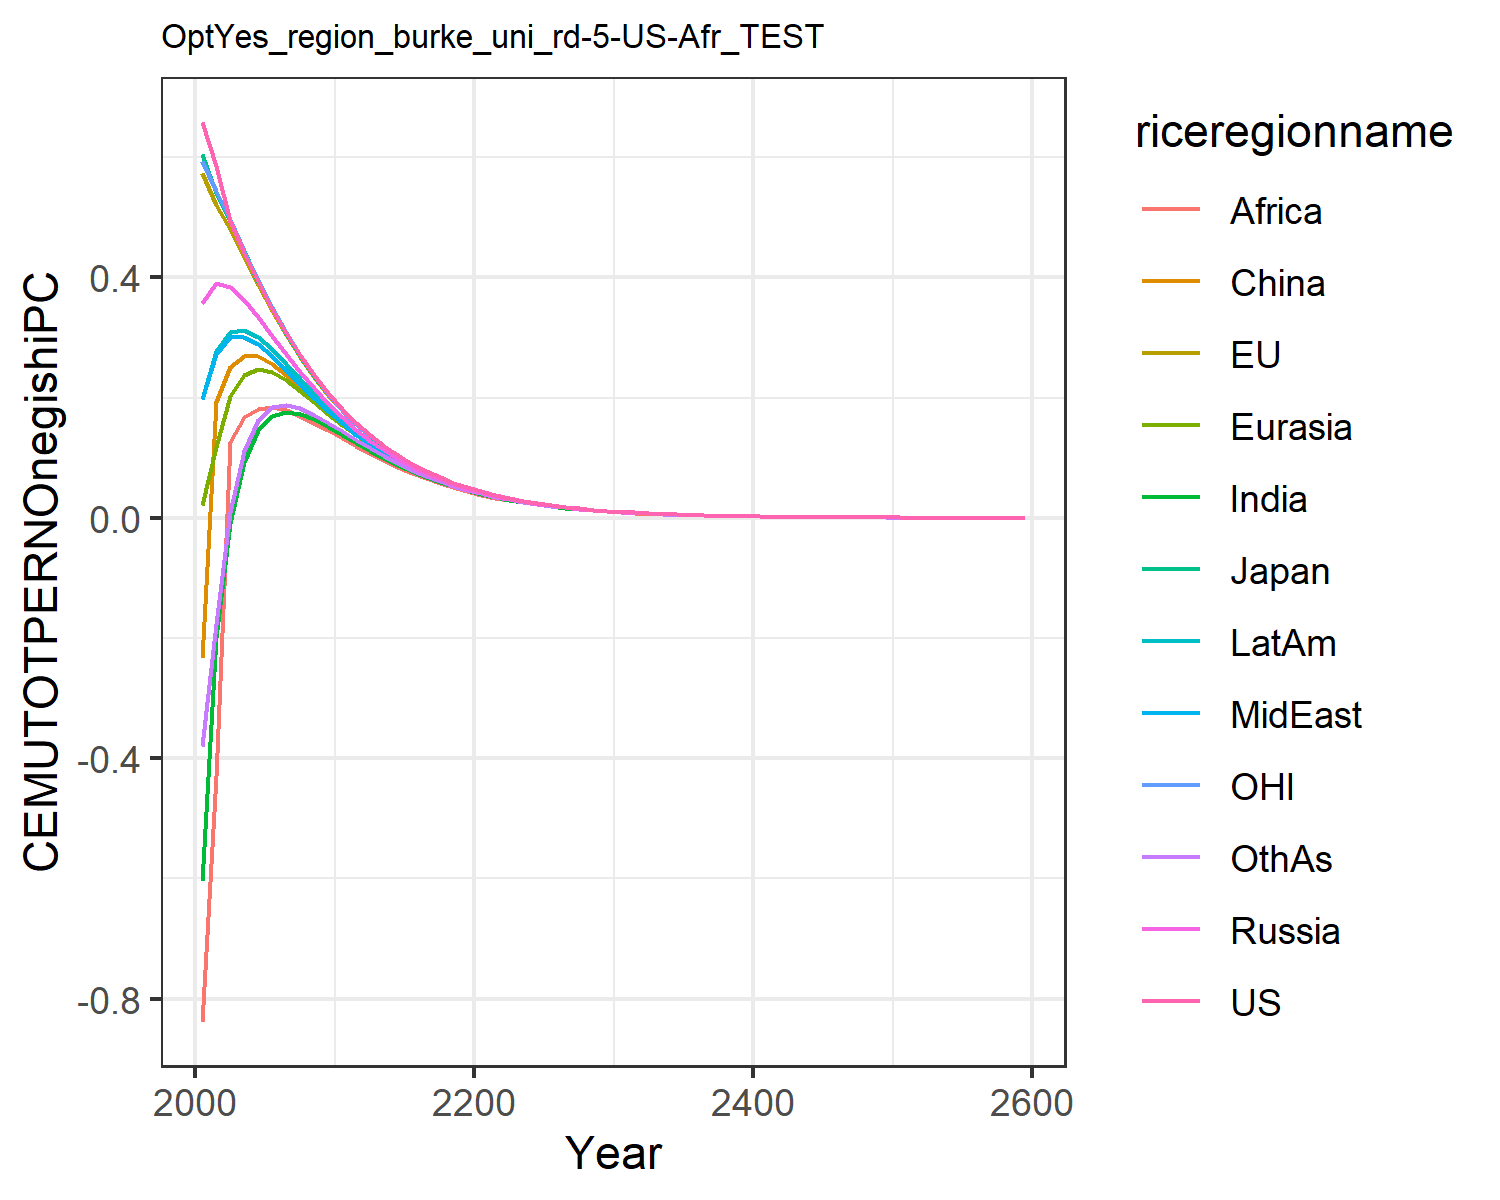

The file beside this chart, header and first rows:
0.6584524294912781, 0.5733616414265369, 0.6051726814123568, 0.35674278458680586, 0.02126985691141836, -0.23406994901865597, -0.6040983229588437, 0.19808492420664836, -0.8385595270357011, 0.1980823718108744, 0.5937232772234452, -0.3798567278442033
0.5856, 0.5213, 0.5399, 0.39, 0.1185, 0.1921, -0.1983, 0.2731, -0.4299, 0.2768, 0.5431, -0.1774
0.4936, 0.4798, 0.4929, 0.3845, 0.2023, 0.2506, -0.008611, 0.3006, 0.1257, 0.3095, 0.4952, 0.0103
0.44, 0.4336, 0.4435, 0.3626, 0.2379, 0.27, 0.09297, 0.3013, 0.1683, 0.3127, 0.4448, 0.1106
0.392, 0.3877, 0.3922, 0.334, 0.2473, 0.2687, 0.1464, 0.289, 0.1816, 0.3005, 0.3959, 0.1622
0.3479, 0.3443, 0.3467, 0.3033, 0.2421, 0.2561, 0.1702, 0.2691, 0.1839, 0.2802, 0.3502, 0.1838
0.3073, 0.3041, 0.3057, 0.2728, 0.2291, 0.2382, 0.1765, 0.2461, 0.1787, 0.2565, 0.3084, 0.188
0.2703, 0.2675, 0.2685, 0.2433, 0.2119, 0.2177, 0.1729, 0.2223, 0.1695, 0.2318, 0.2707, 0.1825
0.237, 0.2346, 0.2353, 0.2158, 0.1929, 0.1966, 0.1637, 0.1991, 0.1579, 0.2076, 0.2369, 0.1717
0.2073, 0.2051, 0.2054, 0.1901, 0.1735, 0.1757, 0.1517, 0.1775, 0.1457, 0.1847, 0.2068, 0.1584
0.1811, 0.179, 0.1791, 0.167, 0.1548, 0.1559, 0.1384, 0.1575, 0.133, 0.1635, 0.1802, 0.144
0.1575, 0.1559, 0.1558, 0.1463, 0.1373, 0.1383, 0.1248, 0.1386, 0.1201, 0.1438, 0.1568, 0.1299
0.1373, 0.1359, 0.1358, 0.1283, 0.1216, 0.1218, 0.1118, 0.1221, 0.1076, 0.1266, 0.1365, 0.1158
0.1194, 0.1182, 0.1182, 0.1122, 0.1072, 0.107, 0.09948, 0.1071, 0.09578, 0.111, 0.1187, 0.1027
0.1037, 0.1028, 0.1027, 0.09789, 0.09415, 0.09377, 0.08808, 0.09376, 0.08491, 0.09708, 0.1031, 0.09071
0.09002, 0.08919, 0.08912, 0.08529, 0.08248, 0.08201, 0.07766, 0.08192, 0.07498, 0.08473, 0.08944, 0.07981
0.07807, 0.07738, 0.07731, 0.07421, 0.07209, 0.07159, 0.06828, 0.07147, 0.06601, 0.07386, 0.07756, 0.07005
0.06767, 0.06709, 0.06703, 0.06451, 0.06291, 0.06241, 0.05988, 0.06227, 0.05796, 0.06431, 0.06722, 0.06134
0.05862, 0.05814, 0.05809, 0.05603, 0.05481, 0.05433, 0.05239, 0.0542, 0.05077, 0.05593, 0.05823, 0.0536
0.05076, 0.05036, 0.05031, 0.04863, 0.0477, 0.04725, 0.04576, 0.04713, 0.0444, 0.0486, 0.05042, 0.04676
0.04394, 0.0436, 0.04356, 0.04218, 0.04147, 0.04105, 0.03989, 0.04093, 0.03874, 0.04218, 0.04364, 0.04073
0.03802, 0.03774, 0.03771, 0.03657, 0.03601, 0.03564, 0.03473, 0.03552, 0.03375, 0.03659, 0.03777, 0.03543
0.03289, 0.03265, 0.03263, 0.03169, 0.03126, 0.03092, 0.03021, 0.03081, 0.02937, 0.03172, 0.03267, 0.03079
0.02845, 0.02824, 0.02822, 0.02744, 0.02711, 0.02681, 0.02625, 0.02672, 0.02554, 0.02749, 0.02826, 0.02674
0.0246, 0.02443, 0.02441, 0.02376, 0.0235, 0.02323, 0.0228, 0.02316, 0.02219, 0.02381, 0.02443, 0.02321
0.02127, 0.02112, 0.02111, 0.02057, 0.02037, 0.02013, 0.01979, 0.02007, 0.01927, 0.02062, 0.02112, 0.02013
0.01838, 0.01826, 0.01825, 0.0178, 0.01764, 0.01743, 0.01717, 0.01738, 0.01672, 0.01785, 0.01826, 0.01745
0.01589, 0.01578, 0.01577, 0.0154, 0.01528, 0.01509, 0.01488, 0.01505, 0.01451, 0.01545, 0.01578, 0.01512
0.01373, 0.01364, 0.01363, 0.01332, 0.01322, 0.01306, 0.0129, 0.01303, 0.01258, 0.01336, 0.01364, 0.0131
0.01186, 0.01178, 0.01178, 0.01152, 0.01144, 0.0113, 0.01117, 0.01127, 0.0109, 0.01156, 0.01178, 0.01134
0.01025, 0.01018, 0.01018, 0.00996, 0.009898, 0.009772, 0.009673, 0.009753, 0.009442, 0.009996, 0.01018, 0.009813
0.008851, 0.008797, 0.008794, 0.00861, 0.008561, 0.008452, 0.008374, 0.008436, 0.008178, 0.008643, 0.008793, 0.008491
0.007645, 0.007598, 0.007596, 0.007442, 0.007403, 0.007308, 0.007247, 0.007296, 0.00708, 0.007471, 0.007595, 0.007345
0.006602, 0.006563, 0.006561, 0.006432, 0.0064, 0.006318, 0.00627, 0.006309, 0.006128, 0.006457, 0.00656, 0.006352
0.005701, 0.005668, 0.005666, 0.005558, 0.005533, 0.005461, 0.005423, 0.005454, 0.005302, 0.00558, 0.005665, 0.005492
0.004923, 0.004894, 0.004893, 0.004802, 0.004782, 0.004719, 0.00469, 0.004714, 0.004587, 0.004821, 0.004891, 0.004747
0.004251, 0.004226, 0.004225, 0.004149, 0.004132, 0.004078, 0.004055, 0.004074, 0.003968, 0.004165, 0.004223, 0.004103
0.00367, 0.003649, 0.003648, 0.003584, 0.00357, 0.003523, 0.003505, 0.003521, 0.003431, 0.003598, 0.003646, 0.003546
0.003168, 0.00315, 0.00315, 0.003095, 0.003085, 0.003044, 0.00303, 0.003043, 0.002967, 0.003108, 0.003148, 0.003064
0.002735, 0.00272, 0.00272, 0.002674, 0.002665, 0.002629, 0.002619, 0.002629, 0.002565, 0.002684, 0.002718, 0.002647
0.002361, 0.002348, 0.002348, 0.002309, 0.002302, 0.002271, 0.002263, 0.002271, 0.002217, 0.002318, 0.002346, 0.002287
0.002038, 0.002027, 0.002027, 0.001994, 0.001988, 0.001962, 0.001955, 0.001962, 0.001916, 0.002002, 0.002025, 0.001975
0.001759, 0.001749, 0.001749, 0.001722, 0.001717, 0.001694, 0.001689, 0.001695, 0.001656, 0.001729, 0.001748, 0.001706
0.001518, 0.00151, 0.00151, 0.001487, 0.001483, 0.001463, 0.001459, 0.001464, 0.001431, 0.001492, 0.001509, 0.001474
0.00131, 0.001303, 0.001303, 0.001284, 0.00128, 0.001263, 0.001261, 0.001264, 0.001236, 0.001289, 0.001302, 0.001273
0.001131, 0.001125, 0.001125, 0.001108, 0.001105, 0.001091, 0.001089, 0.001092, 0.001068, 0.001112, 0.001124, 0.001099
0.0009758, 0.0009706, 0.0009709, 0.0009568, 0.0009545, 0.0009418, 0.0009404, 0.0009428, 0.0009229, 0.0009604, 0.0009698, 0.0009488
0.0008421, 0.0008376, 0.0008379, 0.000826, 0.0008241, 0.0008132, 0.0008122, 0.0008141, 0.0007972, 0.000829, 0.000837, 0.0008192
0.0007266, 0.0007228, 0.0007231, 0.000713, 0.0007114, 0.000702, 0.0007014, 0.000703, 0.0006886, 0.0007156, 0.0007223, 0.0007073
0.000627, 0.0006238, 0.000624, 0.0006155, 0.0006142, 0.0006061, 0.0006056, 0.000607, 0.0005948, 0.0006177, 0.0006233, 0.0006106
0.000541, 0.0005383, 0.0005385, 0.0005313, 0.0005302, 0.0005232, 0.0005229, 0.000524, 0.0005137, 0.0005332, 0.0005378, 0.0005271
0.0004668, 0.0004644, 0.0004647, 0.0004585, 0.0004576, 0.0004516, 0.0004515, 0.0004524, 0.0004436, 0.0004602, 0.0004641, 0.000455
0.0004028, 0.0004008, 0.000401, 0.0003958, 0.000395, 0.0003898, 0.0003898, 0.0003906, 0.0003831, 0.0003972, 0.0004004, 0.0003928
0.0003475, 0.0003458, 0.000346, 0.0003416, 0.0003409, 0.0003365, 0.0003366, 0.0003372, 0.0003308, 0.0003428, 0.0003455, 0.000339
0.0002998, 0.0002983, 0.0002985, 0.0002948, 0.0002943, 0.0002904, 0.0002905, 0.0002911, 0.0002857, 0.0002958, 0.0002981, 0.0002926
0.0002587, 0.0002574, 0.0002576, 0.0002544, 0.000254, 0.0002507, 0.0002508, 0.0002513, 0.0002466, 0.0002553, 0.0002572, 0.0002525
0.0002232, 0.0002221, 0.0002222, 0.0002196, 0.0002192, 0.0002163, 0.0002165, 0.0002169, 0.000213, 0.0002203, 0.0002219, 0.000218
0.0001925, 0.0001916, 0.0001917, 0.0001895, 0.0001892, 0.0001867, 0.0001869, 0.0001872, 0.0001839, 0.0001901, 0.0001914, 0.0001881
0.0001661, 0.0001653, 0.0001654, 0.0001635, 0.0001632, 0.0001611, 0.0001613, 0.0001616, 0.0001587, 0.000164, 0.0001652, 0.0001623
0.001035, 0.00103, 0.00103, 0.001018, 0.001017, 0.001004, 0.001005, 0.001006, 0.0009887, 0.001022, 0.001029, 0.001011
